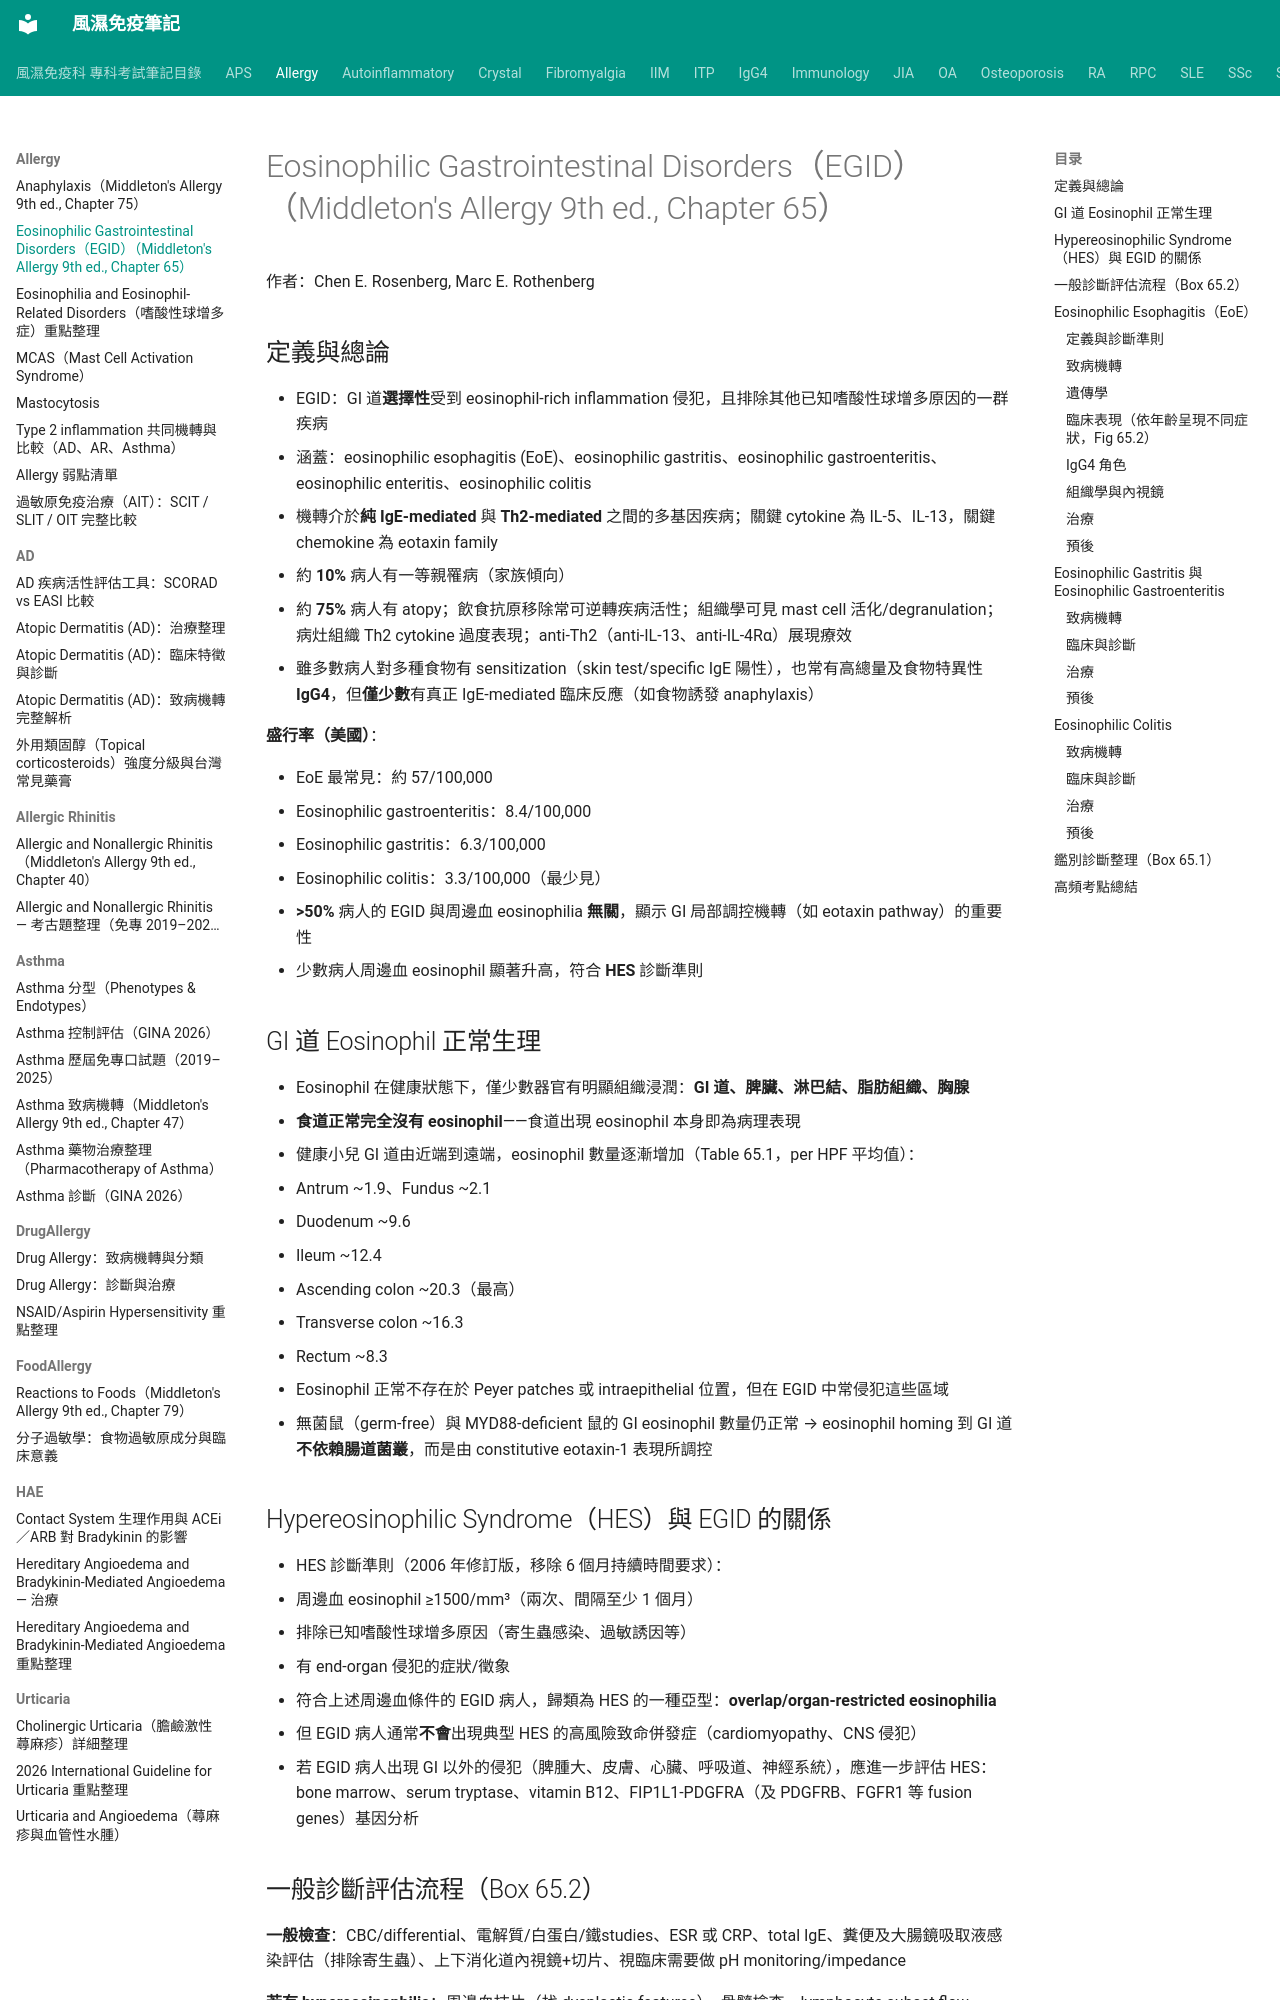

repository: tsaiming1014/rheum-note · page: Allergy/EGID_Middleton_Ch65/index.html · generator: mkdocs

# Eosinophilic Gastrointestinal Disorders（EGID）（Middleton's Allergy 9th ed., Chapter 65）

作者：Chen E. Rosenberg, Marc E. Rothenberg

## 定義與總論

- EGID：GI 道**選擇性**受到 eosinophil-rich inflammation 侵犯，且排除其他已知嗜酸性球增多原因的一群疾病
- 涵蓋：eosinophilic esophagitis (EoE)、eosinophilic gastritis、eosinophilic gastroenteritis、eosinophilic enteritis、eosinophilic colitis
- 機轉介於**純 IgE-mediated** 與 **Th2-mediated** 之間的多基因疾病；關鍵 cytokine 為 IL-5、IL-13，關鍵 chemokine 為 eotaxin family
- 約 **10%** 病人有一等親罹病（家族傾向）
- 約 **75%** 病人有 atopy；飲食抗原移除常可逆轉疾病活性；組織學可見 mast cell 活化/degranulation；病灶組織 Th2 cytokine 過度表現；anti-Th2（anti-IL-13、anti-IL-4Rα）展現療效
- 雖多數病人對多種食物有 sensitization（skin test/specific IgE 陽性），也常有高總量及食物特異性 **IgG4**，但**僅少數**有真正 IgE-mediated 臨床反應（如食物誘發 anaphylaxis）

**盛行率（美國）**：

- EoE 最常見：約 57/100,000
- Eosinophilic gastroenteritis：8.4/100,000
- Eosinophilic gastritis：6.3/100,000
- Eosinophilic colitis：3.3/100,000（最少見）

- **>50%** 病人的 EGID 與周邊血 eosinophilia **無關**，顯示 GI 局部調控機轉（如 eotaxin pathway）的重要性
- 少數病人周邊血 eosinophil 顯著升高，符合 **HES** 診斷準則

## GI 道 Eosinophil 正常生理

- Eosinophil 在健康狀態下，僅少數器官有明顯組織浸潤：**GI 道、脾臟、淋巴結、脂肪組織、胸腺**
- **食道正常完全沒有 eosinophil**——食道出現 eosinophil 本身即為病理表現
- 健康小兒 GI 道由近端到遠端，eosinophil 數量逐漸增加（Table 65.1，per HPF 平均值）：
  - Antrum ~1.9、Fundus ~2.1
  - Duodenum ~9.6
  - Ileum ~12.4
  - Ascending colon ~20.3（最高）
  - Transverse colon ~16.3
  - Rectum ~8.3
- Eosinophil 正常不存在於 Peyer patches 或 intraepithelial 位置，但在 EGID 中常侵犯這些區域
- 無菌鼠（germ-free）與 MYD88-deficient 鼠的 GI eosinophil 數量仍正常 → eosinophil homing 到 GI 道**不依賴腸道菌叢**，而是由 constitutive eotaxin-1 表現所調控

## Hypereosinophilic Syndrome（HES）與 EGID 的關係

- HES 診斷準則（2006 年修訂版，移除 6 個月持續時間要求）：
  1. 周邊血 eosinophil ≥1500/mm³（兩次、間隔至少 1 個月）
  2. 排除已知嗜酸性球增多原因（寄生蟲感染、過敏誘因等）
  3. 有 end-organ 侵犯的症狀/徵象
- 符合上述周邊血條件的 EGID 病人，歸類為 HES 的一種亞型：**overlap/organ-restricted eosinophilia**
- 但 EGID 病人通常**不會**出現典型 HES 的高風險致命併發症（cardiomyopathy、CNS 侵犯）
- 若 EGID 病人出現 GI 以外的侵犯（脾腫大、皮膚、心臟、呼吸道、神經系統），應進一步評估 HES：bone marrow、serum tryptase、vitamin B12、FIP1L1-PDGFRA（及 PDGFRB、FGFR1 等 fusion genes）基因分析
